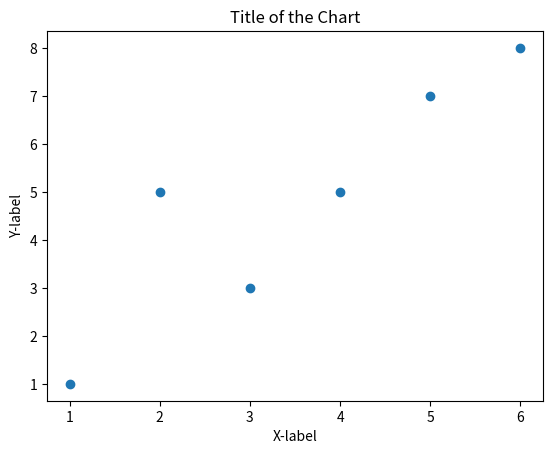

Generate this figure with matplotlib:
# WAPP to visualize data using Scatter Plot

import matplotlib.pyplot as plt
x = [1, 2, 3, 4, 5, 6]
y = [1, 5, 3, 5, 7, 8]

plt.scatter(x, y)
plt.title('Title of the Chart')
plt.xlabel('X-label')
plt.ylabel('Y-label')
plt.show()